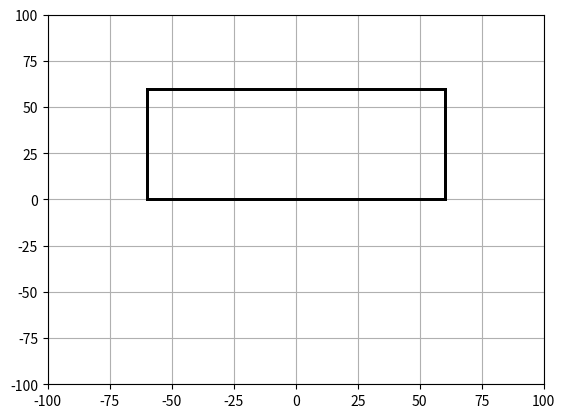

The matplotlib source for this figure:
"""
Simulation of n particles of random masses, positions and velocities colliding
elastically inside a 2D box.

[redacted]
email: [email redacted]
[redacted]
"""

import random
import numpy as np
import matplotlib.pyplot as plt
from matplotlib.animation import FuncAnimation


class Particle:
    """
    Particle class holding particle attributes of label, mass, position and velocity.
    In addition, it has 2 methods: one to move the particle ahead in time,
    and another to check if, after moving, it hit a boundary.
    """

    def __init__(self, label, mass, x_start, y_start, vel_x, vel_y):
        """
        Initialize the label, mass, starting position coordinates and
        starting velocities of a particle.
        """
        self.label = label
        self.mass = mass
        self.x = x_start
        self.y = y_start
        self.vel_x = vel_x
        self.vel_y = vel_y

        # Set minimum resolutions for checking collisions with a boundary of the box
        self.minimum_boundary_res_x = abs(self.vel_x * dt)
        self.minimum_boundary_res_y = abs(self.vel_y * dt)


    def collision_checker(self):
        """
        Check if a particle collides with a boundary.
        Then check if it collides with another particle.
        If collision is true, then update the particle velocity (or velocities of all
        colliding particles).
        """

        # Check if a particle collides with either the bottom or top boundary,
        # and then if it collides with either the left or right boundary
        if (
            ((self.y - bottom_boundary < self.minimum_boundary_res_y) and (self.vel_y < 0))
            or
            ((top_boundary - self.y < self.minimum_boundary_res_y) and (self.vel_y > 0))
        ):
            self.vel_y = - self.vel_y

        if (
            ((self.x - left_boundary < self.minimum_boundary_res_x) and (self.vel_x < 0))
            or
            ((right_boundary - self.x < self.minimum_boundary_res_x) and (self.vel_x > 0))
        ):
            self.vel_x = - self.vel_x

        # After checking for collision with a boundary, check
        # if there are collisions between the particles themselves.
        # Note that in the main body of the program, we have created
        # a list of instances of Particle class with
        # random masses, positions and velocities initialized

        for particle in particles:
            if self.label != particle.label:
                # position vectors of self and other particle (1=self, 2=other)
                r_1_vec = np.array([self.x, self.y])
                r_2_vec = np.array([particle.x, particle.y])

                v_1_vec = np.array([self.vel_x, self.vel_y])
                v_2_vec = np.array([particle.vel_x, particle.vel_y])

                # relative displacement and velocity vectors (of particle 1 wrt 2)
                r_12_vec = r_1_vec - r_2_vec
                v_12_vec = v_1_vec - v_2_vec

                r_21_vec = -r_12_vec
                v_21_vec = -v_12_vec

                # Check if distance between particles is less than the
                # threshold distance where collision is guaranteed to occur
                # and also check if the relative displacement is opposite to
                # the relative velociy (which would imply that the 
                # particles are approaching to collide)
                if (np.linalg.norm(r_12_vec) < np.linalg.norm(v_12_vec)*dt) and (np.dot(r_12_vec, v_12_vec) < 0):
                    v_1_new_vec = v_1_vec - (2*particle.mass/(self.mass + particle.mass))*(np.dot(v_12_vec, r_12_vec)/np.power(np.linalg.norm(r_12_vec), 2))*(r_12_vec)
                    v_2_new_vec = v_2_vec - (2*self.mass/(self.mass + particle.mass))*(np.dot(v_21_vec, r_21_vec)/np.power(np.linalg.norm(r_12_vec), 2))*(r_21_vec)

                    self.vel_x = v_1_new_vec[0]
                    self.vel_y = v_1_new_vec[1]

                    particle.vel_x = v_2_new_vec[0]
                    particle.vel_y = v_2_new_vec[1]


    def update_time_step(self, dt):
        """
        Update the particle position in one time step dt, and then check for collisions
        using self.collision_checker().
        """
        self.x = self.x + self.vel_x * dt
        self.y = self.y + self.vel_y * dt

        self.collision_checker()


# Main program body starts here

# Time step and range
dt = 0.02
t = np.arange(0, 100, dt)
total_frames = len(t)


# Boundaries of the box
left_boundary = -60
right_boundary = 60
bottom_boundary = 0
top_boundary = 60


# Number of particles
num_particles = 15


# Initializing instances of Particle class with random masses, positions and velocities
particles = [Particle(label = label,
                     mass = random.randint(5,20),
                     x_start = random.randint(left_boundary, right_boundary),
                     y_start = random.randint(bottom_boundary, top_boundary),
                     vel_x = random.randint(-100,100),
                     vel_y = random.randint(-100,100)
                     )for label in range(num_particles)]


# Create the figure
fig, ax = plt.subplots()
xdata, ydata = [], []
ax.grid()
ln, = ax.plot([], [], marker='o', markersize=5)
ln.set_markerfacecolor('r')
ln.set_markeredgecolor('k')
ln.set_linestyle('')


# Figure initialization function
def init_fig():
    ax.set_xlim(-100, 100)
    ax.set_ylim(-100, 100)

    ax.plot([left_boundary, right_boundary],[bottom_boundary, bottom_boundary], linewidth=2, color='k')
    ax.plot([left_boundary, right_boundary],[top_boundary, top_boundary], linewidth=2, color='k')
    ax.plot([left_boundary, left_boundary],[bottom_boundary, top_boundary], linewidth=2, color='k')
    ax.plot([right_boundary, right_boundary],[bottom_boundary, top_boundary], linewidth=2, color='k')
    
    return ln,

# Evolve the system of particles in time
def evolution(frame):
    [particles[label].update_time_step(dt) for label in range(num_particles)]

    x_data = [particles[label].x for label in range(num_particles)]
    y_data = [particles[label].y for label in range(num_particles)]


    ln.set_data(x_data, y_data)
    return ln,


# Animation
anim = FuncAnimation(fig, evolution, init_func=init_fig, blit=True, interval=50, frames=total_frames, repeat=False)
plt.show()